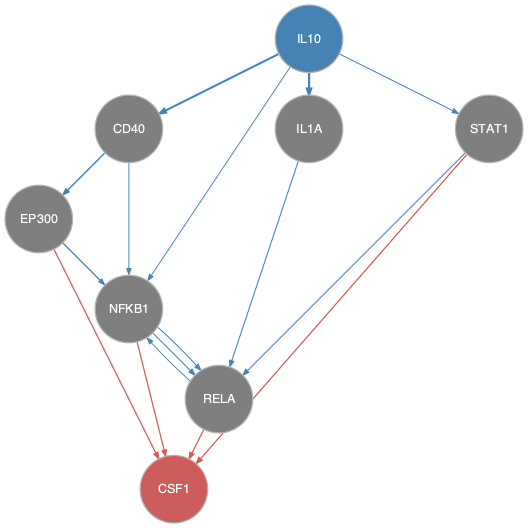

The data file committed next to this chart (first rows):
from	to
CD40	EP300
CD40	NFKB1
EP300	NFKB1
EP300	RELA
IL10	CD40
IL10	IL1A
IL10	NFKB1
IL10	STAT1
IL1A	RELA
NFKB1	RELA
RELA	NFKB1
STAT1	RELA
EP300	CSF1
NFKB1	CSF1
RELA	CSF1
STAT1	CSF1
